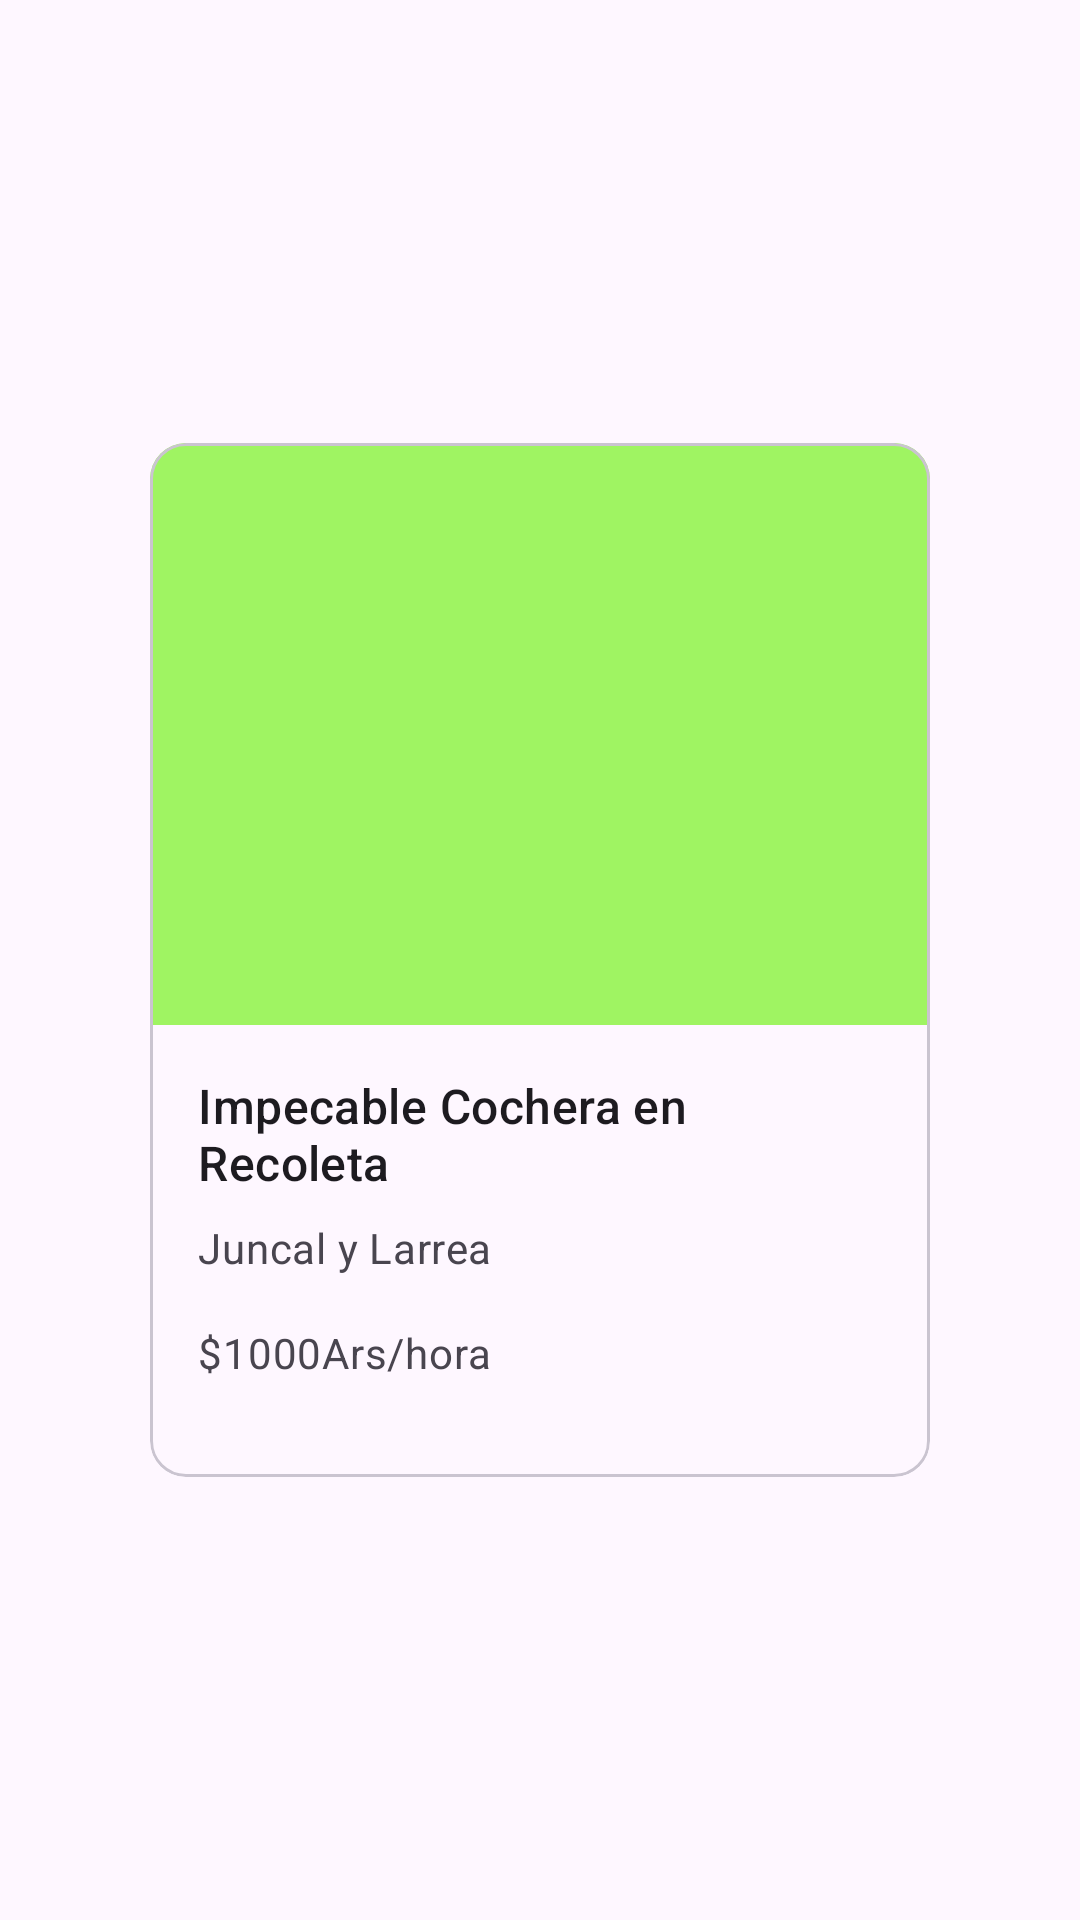

Here is an Android app screen rendered from its layout file. Give the layout XML and the strings, colors and styles it references.
<!-- AndroidManifest.xml: application theme Theme.Parkme -->
<!-- res/layout/view_parkslot_item.xml -->
<?xml version="1.0" encoding="utf-8"?>
<androidx.constraintlayout.widget.ConstraintLayout xmlns:android="http://schemas.android.com/apk/res/android"
    android:layout_width="match_parent"
    android:layout_height="match_parent"
    xmlns:app="http://schemas.android.com/apk/res-auto">

    <com.google.android.material.card.MaterialCardView
        android:id="@+id/card"
        android:layout_width="match_parent"
        android:layout_height="wrap_content"
        android:layout_margin="50dp"
        app:layout_constraintBottom_toBottomOf="parent"
        app:layout_constraintEnd_toEndOf="parent"
        app:layout_constraintStart_toStartOf="parent"
        app:layout_constraintTop_toTopOf="parent">

        <LinearLayout
            android:layout_width="match_parent"
            android:layout_height="match_parent"
            android:orientation="vertical">


            <ImageView
                android:id="@+id/parkslotViewImg"
                android:layout_width="match_parent"
                android:layout_height="194dp"
                android:background="#9FF462"
                android:contentDescription="@string/view_parkslot_item_imagen_cochera"
                android:scaleType="centerCrop" />

            <LinearLayout
                android:layout_width="match_parent"
                android:layout_height="wrap_content"
                android:orientation="vertical"
                android:padding="16dp">


                <TextView
                    android:id="@+id/parkslotViewTitle"
                    android:layout_width="wrap_content"
                    android:layout_height="wrap_content"
                    android:text="@string/view_parkslot_item_titulo_cochera"
                    android:textAppearance="?attr/textAppearanceTitleMedium" />

                <TextView
                    android:id="@+id/parkslotAddress"
                    android:layout_width="wrap_content"
                    android:layout_height="wrap_content"
                    android:layout_marginTop="8dp"
                    android:text="@string/view_parkslot_item_locacion"
                    android:textAppearance="?attr/textAppearanceBodyMedium"
                    android:textColor="?android:attr/textColorSecondary" />

                <TextView
                    android:id="@+id/parkslotPrice"
                    android:layout_width="wrap_content"
                    android:layout_height="wrap_content"
                    android:layout_marginTop="16dp"
                    android:text="@string/view_parkslot_item_precio_hora"
                    android:textAppearance="?attr/textAppearanceBodyMedium"
                    android:textColor="?android:attr/textColorSecondary" />

                <androidx.core.widget.NestedScrollView
                    android:id="@+id/nestedScrollView"
                    android:layout_width="match_parent"
                    android:layout_height="match_parent"
                    app:layout_behavior="@string/searchbar_scrolling_view_behavior">

                    <com.google.android.material.search.SearchView
                        android:id="@+id/searchView"
                        android:layout_width="match_parent"
                        android:layout_height="wrap_content"
                        android:hint="@string/view_parkslot_item_scren_content">

                    </com.google.android.material.search.SearchView>
                </androidx.core.widget.NestedScrollView>

            </LinearLayout>


            <LinearLayout
                android:layout_width="wrap_content"
                android:layout_height="wrap_content"
                android:layout_margin="8dp"
                android:orientation="horizontal" />

            <LinearLayout
                android:layout_width="match_parent"
                android:layout_height="wrap_content">

            </LinearLayout>

        </LinearLayout>

    </com.google.android.material.card.MaterialCardView>

</androidx.constraintlayout.widget.ConstraintLayout>
<!-- resources referenced by this layout -->
<resources>
  <string name="view_parkslot_item_imagen_cochera">Imagen de la cochera</string>
  <string name="view_parkslot_item_locacion">Juncal y Larrea</string>
  <string name="view_parkslot_item_precio_hora">$1000Ars/hora</string>
  <string name="view_parkslot_item_scren_content">scren content</string>
  <string name="view_parkslot_item_titulo_cochera">Impecable Cochera en Recoleta</string>
  <style name="Theme.Parkme" parent="Base.Theme.Parkme" />
  <style name="Base.Theme.Parkme" parent="Theme.Material3.Light.NoActionBar">
          
          
  
      </style>
</resources>
